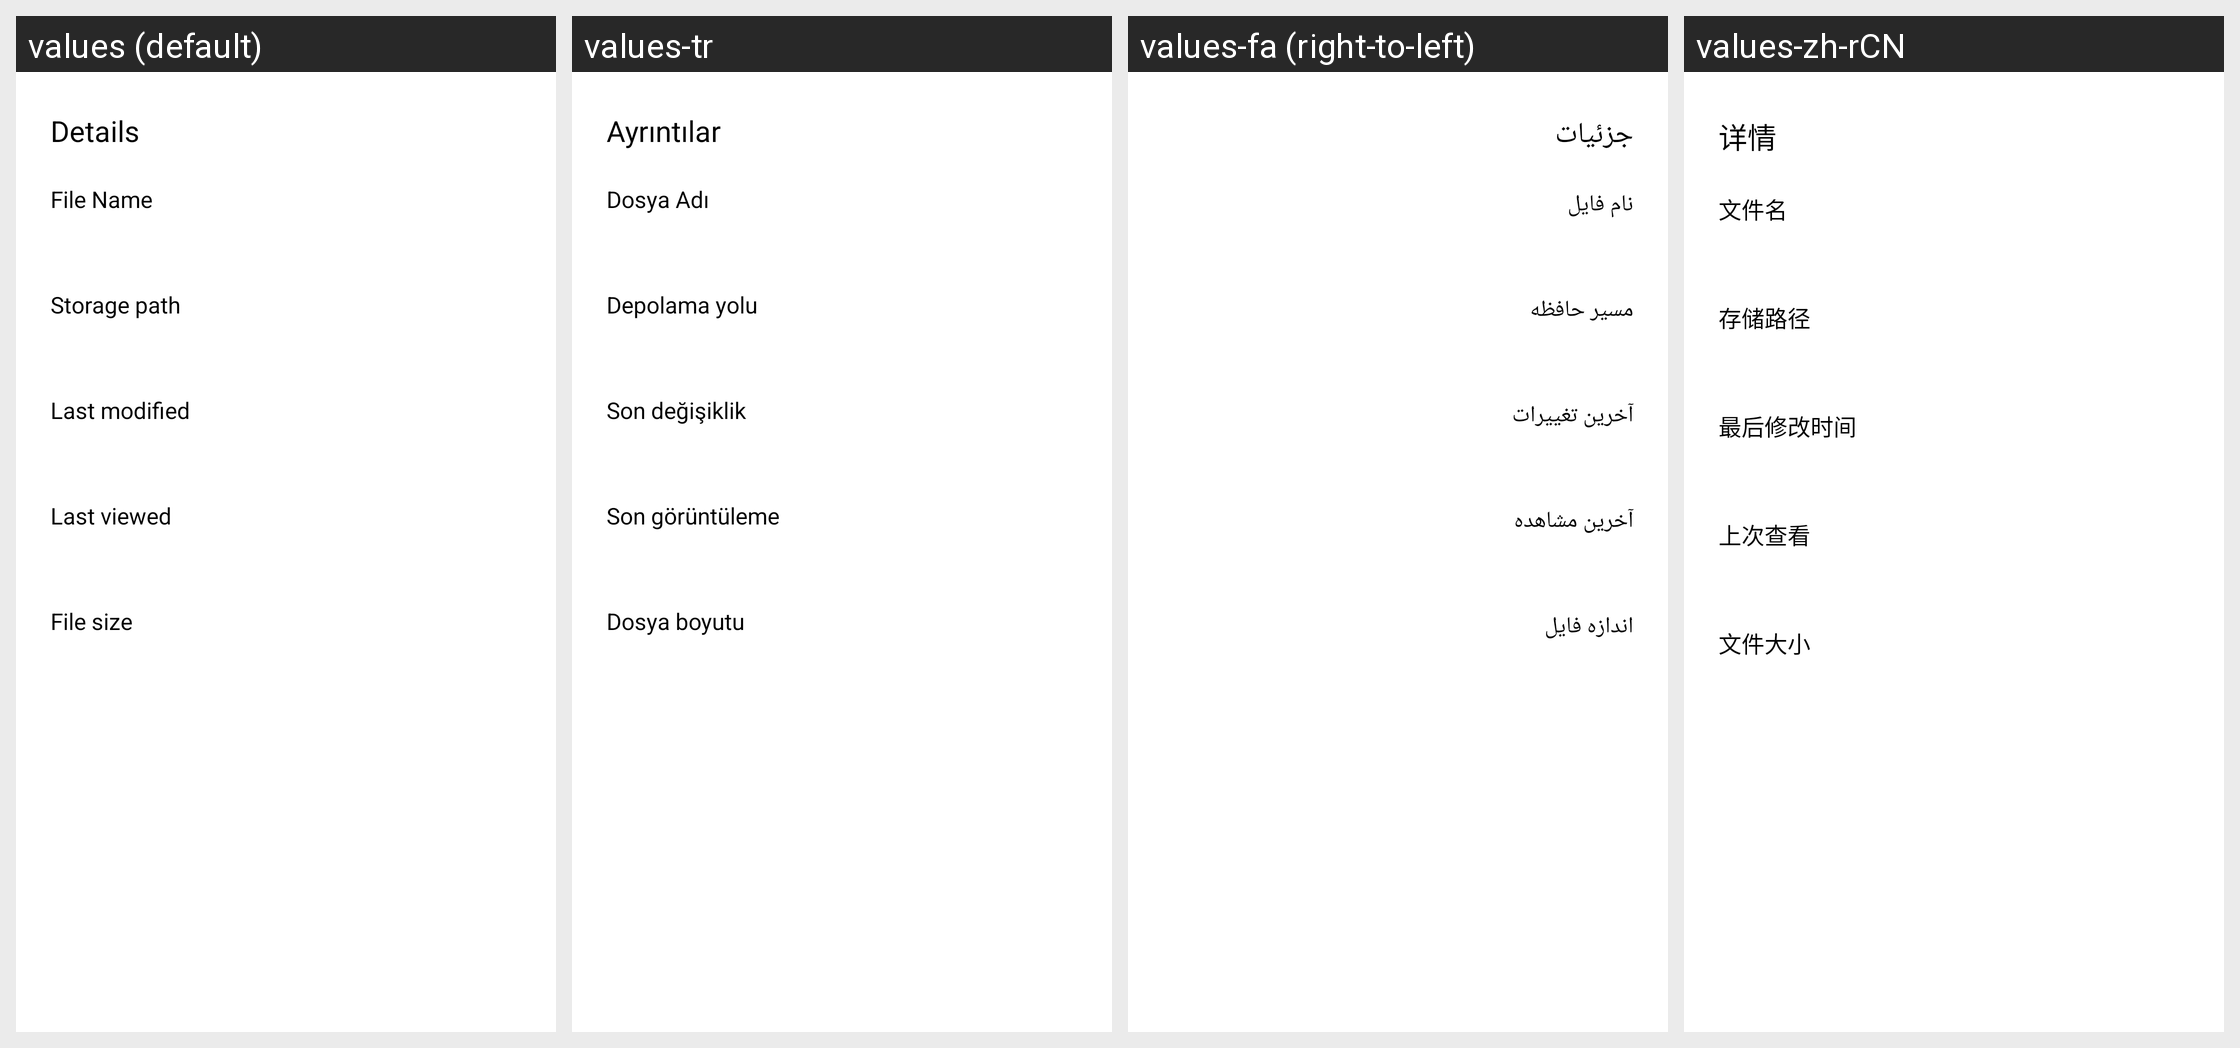

For this localized Android screen grid, give each drawn string resource with its value in every locale shown.
Android screen res/layout/layout_pdf_info_dialog.xml rendered under 4 locales, left to right: values (default), values-tr, values-fa (right-to-left), values-zh-rCN. Device: Nexus 5 (rendered at 1080×1920; each locale shown at half size, 540×960, under a caption strip naming it); theme AppTheme.
Other locales in the repository, not shown: values-af, values-am, values-ar, values-as, values-az, values-be, values-bg, values-bn, values-bn-rIN, values-bs, values-ca, values-cs, values-da, values-de, values-el, values-en, values-en-rAU, values-en-rGB, values-en-rXC, values-es, values-es-rUS, values-et, values-eu, values-fi, values-fil, values-fr, values-fr-rCA, values-gl, values-gu, values-hi, values-hr, values-hu, values-hy, values-id, values-in, values-in-rID, values-is, values-it, values-iw, values-ja, values-ka, values-kk, values-km, values-kn, values-ko, values-ky, values-lo, values-lt, values-lv, values-mk, values-ml, values-mn, values-mr, values-ms, values-my, values-nb, values-ne, values-nl, values-no, values-or, values-pa, values-pl, values-pt, values-pt-rBR, values-pt-rPT, values-ro, values-ru, values-si, values-sk, values-sl, values-sq, values-sr, values-sv, values-sw, values-ta, values-ta-rIN, values-te, values-th, values-th-rTH, values-tl, values-uk, values-ur, values-uz, values-vi, values-zh, values-zh-rHK, values-zh-rTW, values-zu.
Strings drawn on this screen, with the default value and each locale's value (text and hints the layout hard-codes, and strings that could not be matched under every locale, appear in the picture but are not listed):

arg_res_0x7f130382
  values: Details
  values-tr: Ayrıntılar
  values-fa: جزئیات
  values-zh-rCN: 详情

arg_res_0x7f130392
  values: File Name
  values-tr: Dosya Adı
  values-fa: نام فایل
  values-zh-rCN: 文件名

arg_res_0x7f1303fe
  values: Storage path
  values-tr: Depolama yolu
  values-fa: مسیر حافظه
  values-zh-rCN: 存储路径

arg_res_0x7f130397
  values: Last modified
  values-tr: Son değişiklik
  values-fa: آخرین تغییرات
  values-zh-rCN: 最后修改时间

arg_res_0x7f1303a1
  values: Last viewed
  values-tr: Son görüntüleme
  values-fa: آخرین مشاهده
  values-zh-rCN: 上次查看

arg_res_0x7f130150
  values: File size
  values-tr: Dosya boyutu
  values-fa: اندازه فایل
  values-zh-rCN: 文件大小
